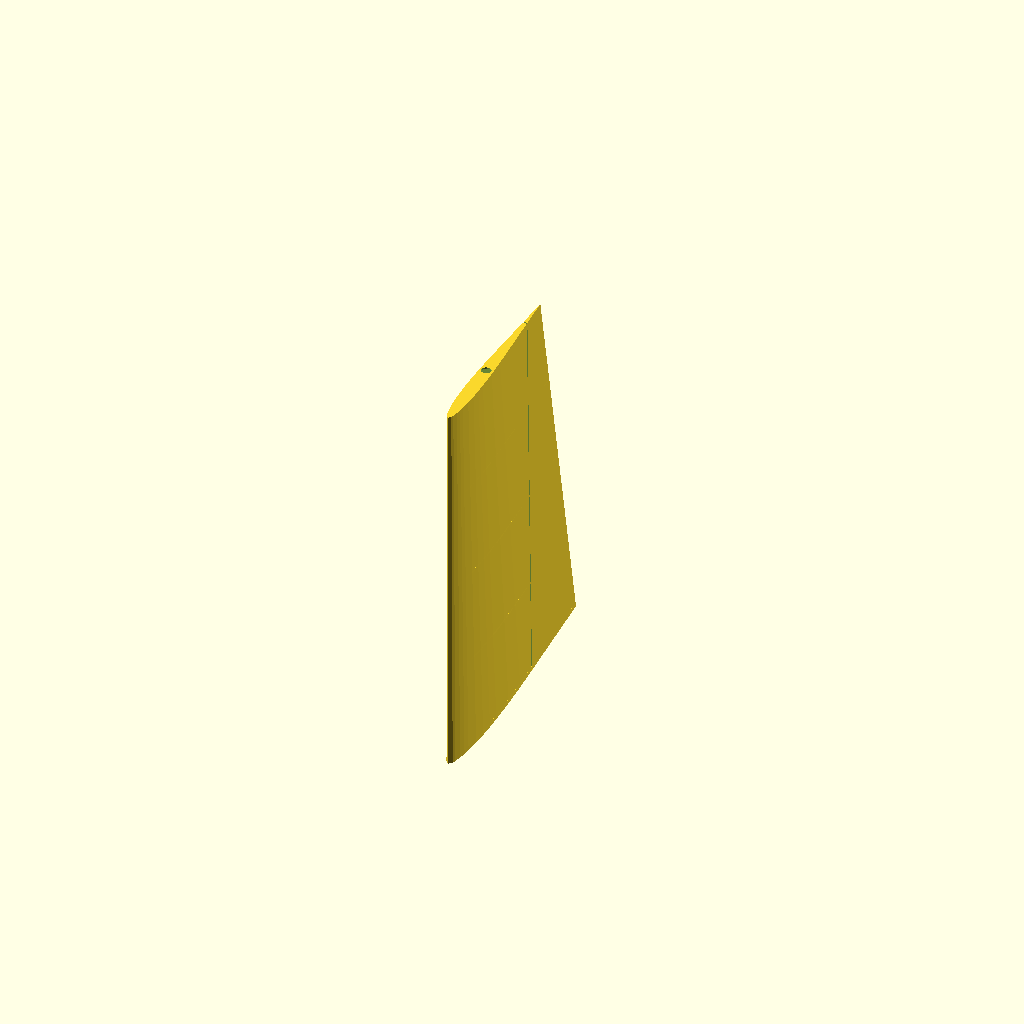
Cell 1 — every parameter at its default value.
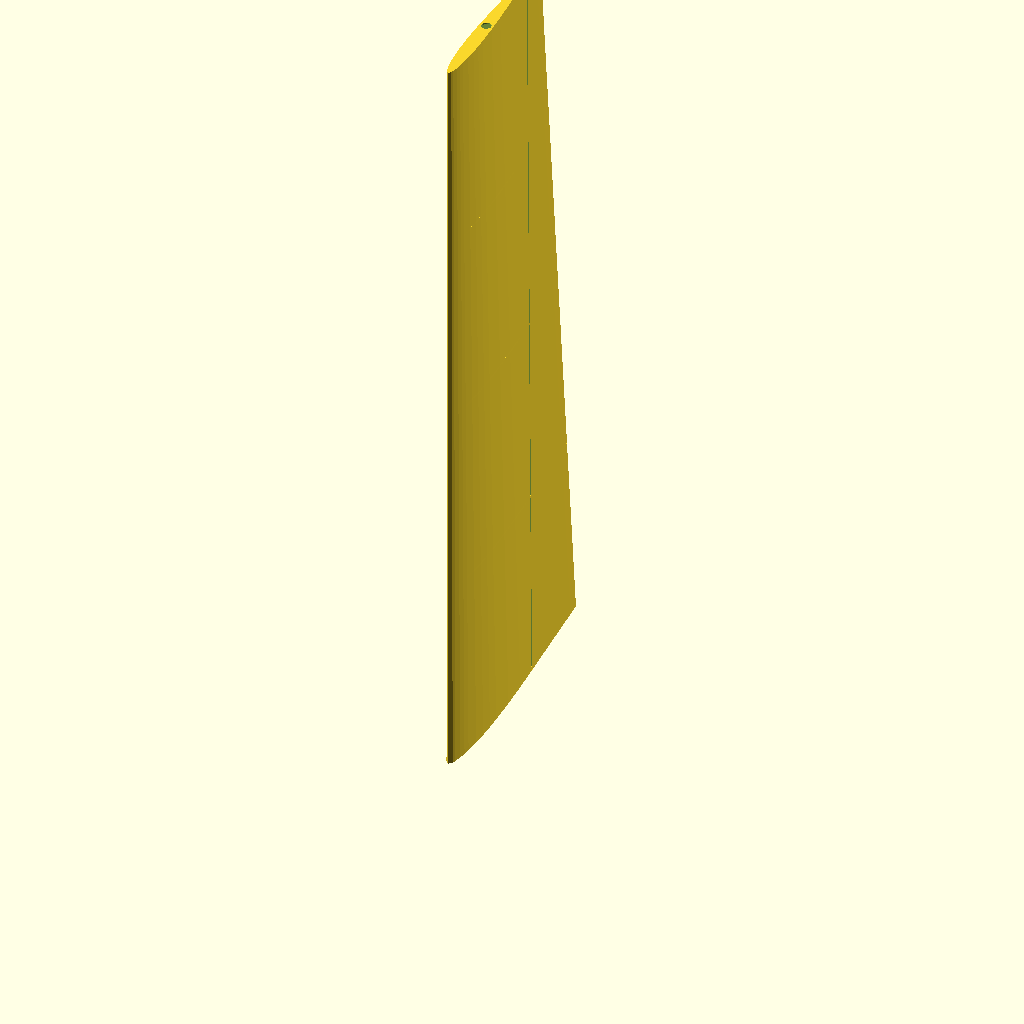
Cell 2: vyska = 500 (everything else at default).
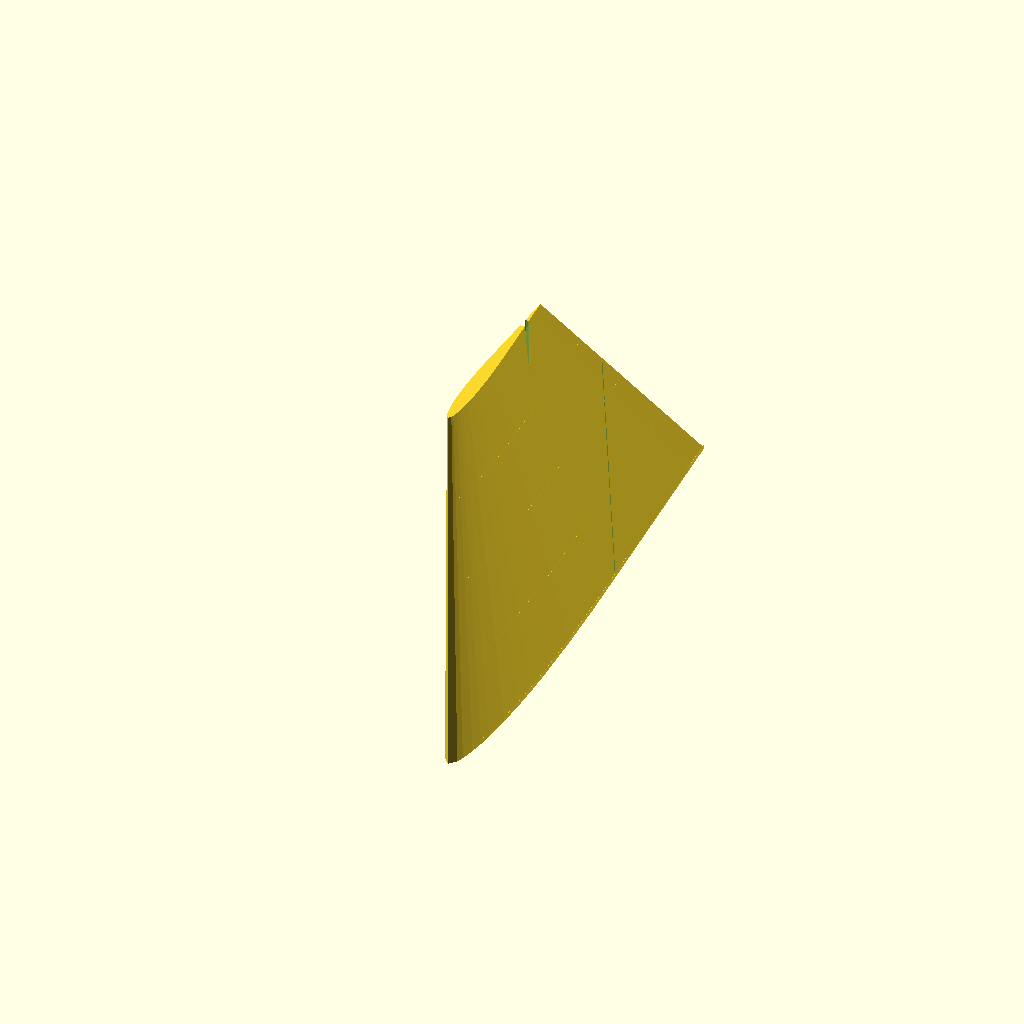
Cell 3: the same model with hloubka_koren = 360.
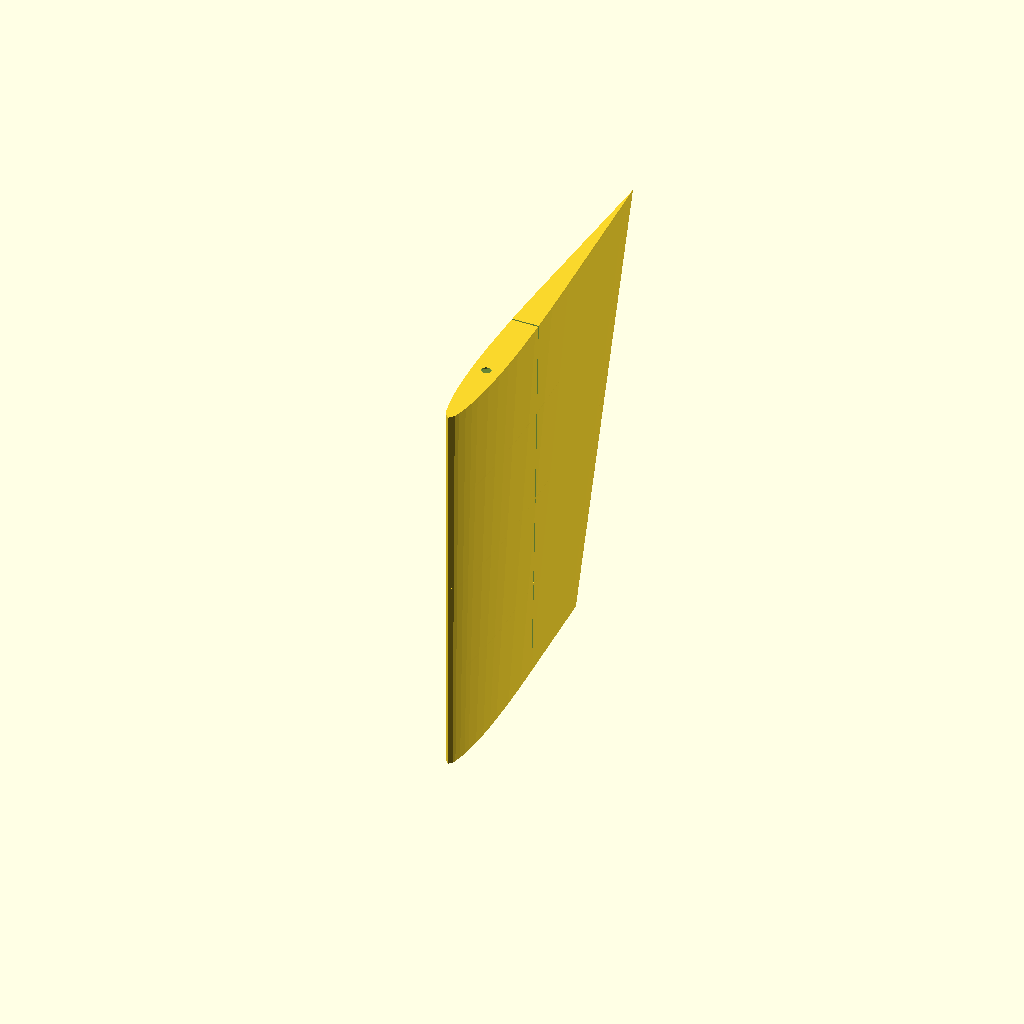
Cell 4: hloubka_konec = 260 (everything else at default).
One fixed orthographic camera (rotation 55°, 0°, 25°; colour scheme Cornfield) for every cell.
The OpenSCAD source (models/ocasni_plochy/scad/sop.scad):
// Svislá ocasní plocha (SOP)
// NACA 0009 profil, výška 250mm, hloubka 180mm
// Směrové kormidlo = zadních 40%
// Material: PLA-LW, 10% výplň, 2 perimetry

use <../../lib/profiles.scad>;

$fn = 48;

vyska = 250;
hloubka_koren = 180;
hloubka_konec = 130;
tl = 1.0;
nosnik_prumer = 6.2;
pozice_nosnik = 0.30;
kormidlo_pomer = 0.40;

module sop() {
    difference() {
        // Plný tvar - svisle orientovány (profil v rovině XY, chord podél Y, tloušťka podél X, rozpětí podél Z)
        hull() {
            rotate([0, 0, 90])
                linear_extrude(1)
                    naca0009_profile(hloubka_koren);
            translate([0, 0, vyska])
                rotate([0, 0, 90])
                    linear_extrude(1)
                        naca0009_profile(hloubka_konec);
        }

        // Dutina
        hull() {
            translate([0, tl, tl])
                rotate([0, 0, 90])
                    linear_extrude(1)
                        offset(delta=-tl)
                            naca0009_profile(hloubka_koren);
            translate([0, tl, vyska - tl])
                rotate([0, 0, 90])
                    linear_extrude(1)
                        offset(delta=-tl)
                            naca0009_profile(hloubka_konec);
        }

        // Řez pro směrové kormidlo
        pevna = hloubka_koren * (1 - kormidlo_pomer);
        translate([- hloubka_koren * 0.06, pevna, -5])
            cube([hloubka_koren * 0.12, 1, vyska + 10]);

        // Otvory pro panty
        for (i = [0:2]) {
            translate([0, pevna - 2, 40 + i * 80])
                rotate([-90, 0, 0])
                    cylinder(d=2, h=6);
        }

        // Otvor pro nosník
        translate([0, hloubka_koren * pozice_nosnik, -10])
            cylinder(d=nosnik_prumer, h=vyska + 20);
    }

    // Žebra
    for (i = [1:3]) {
        frac = i / 4;
        h = hloubka_koren + (hloubka_konec - hloubka_koren) * frac;
        translate([0, 0, frac * vyska])
            rotate([0, 0, 90])
                linear_extrude(1.5)
                    difference() {
                        naca0009_profile(h);
                        offset(delta=-2)
                            naca0009_profile(h);
                        translate([h * pozice_nosnik, 0])
                            circle(d=nosnik_prumer);
                    }
    }

    // Kořenové žebro (montáž k trupu)
    rotate([0, 0, 90])
        linear_extrude(3)
            difference() {
                naca0009_profile(hloubka_koren);
                offset(delta=-3)
                    naca0009_profile(hloubka_koren);
                translate([hloubka_koren * pozice_nosnik, 0])
                    circle(d=nosnik_prumer);
                // Montážní šrouby
                for (x = [-1, 1])
                    translate([hloubka_koren * 0.2, x * 4])
                        circle(d=3.2);
            }
}

sop();
Customizer parameters (derived from the source; name, type, default, range or options):
vyska: number, default 250
hloubka_koren: number, default 180
hloubka_konec: number, default 130
tl: number, default 1
nosnik_prumer: number, default 6.2
pozice_nosnik: number, default 0.3
kormidlo_pomer: number, default 0.4
